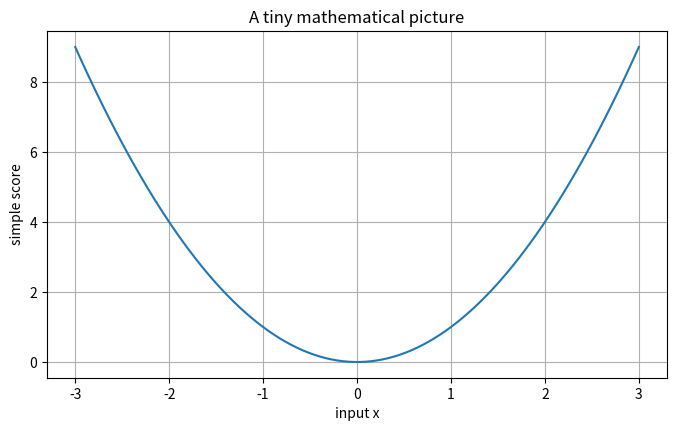
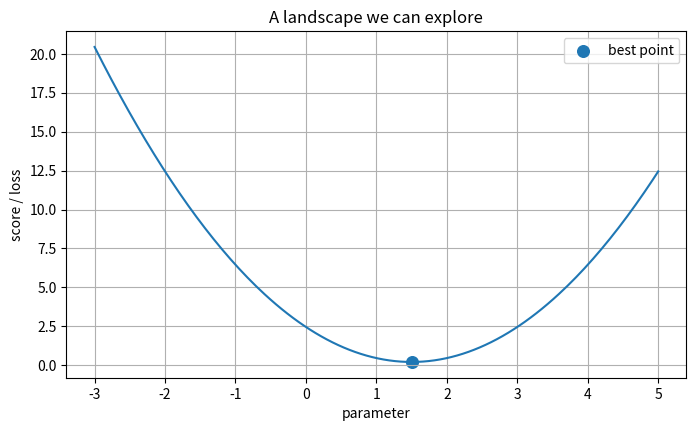
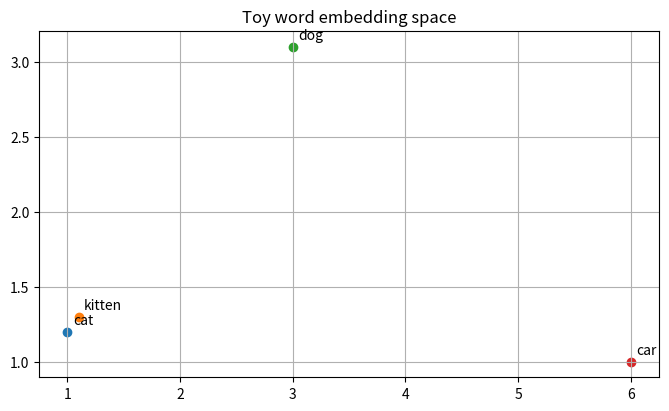

These figures' Python source, in order:
import numpy as np
import matplotlib.pyplot as plt

np.random.seed(7)
plt.rcParams['figure.figsize'] = (8, 4.5)
plt.rcParams['axes.grid'] = True


x = np.linspace(-3, 3, 100)
y = x**2

plt.plot(x, y)
plt.xlabel("input x")
plt.ylabel("simple score")
plt.title("A tiny mathematical picture")
plt.show()

def score(parameter):
    # A deliberately simple objective: its minimum is easy to see.
    return (parameter - 1.5) ** 2 + 0.2

parameters = np.linspace(-3, 5, 200)
losses = score(parameters)

plt.plot(parameters, losses)
plt.scatter([1.5], [0.2], s=70, label="best point")
plt.xlabel("parameter")
plt.ylabel("score / loss")
plt.legend()
plt.title("A landscape we can explore")
plt.show()

# Topic-specific experiment
words={"cat":(1.0,1.2),"kitten":(1.1,1.3),"dog":(3.0,3.1),"car":(6.0,1.0)}
for word,(xv,yv) in words.items(): plt.scatter(xv,yv); plt.text(xv+.05,yv+.05,word)
plt.title("Toy word embedding space"); plt.show()
